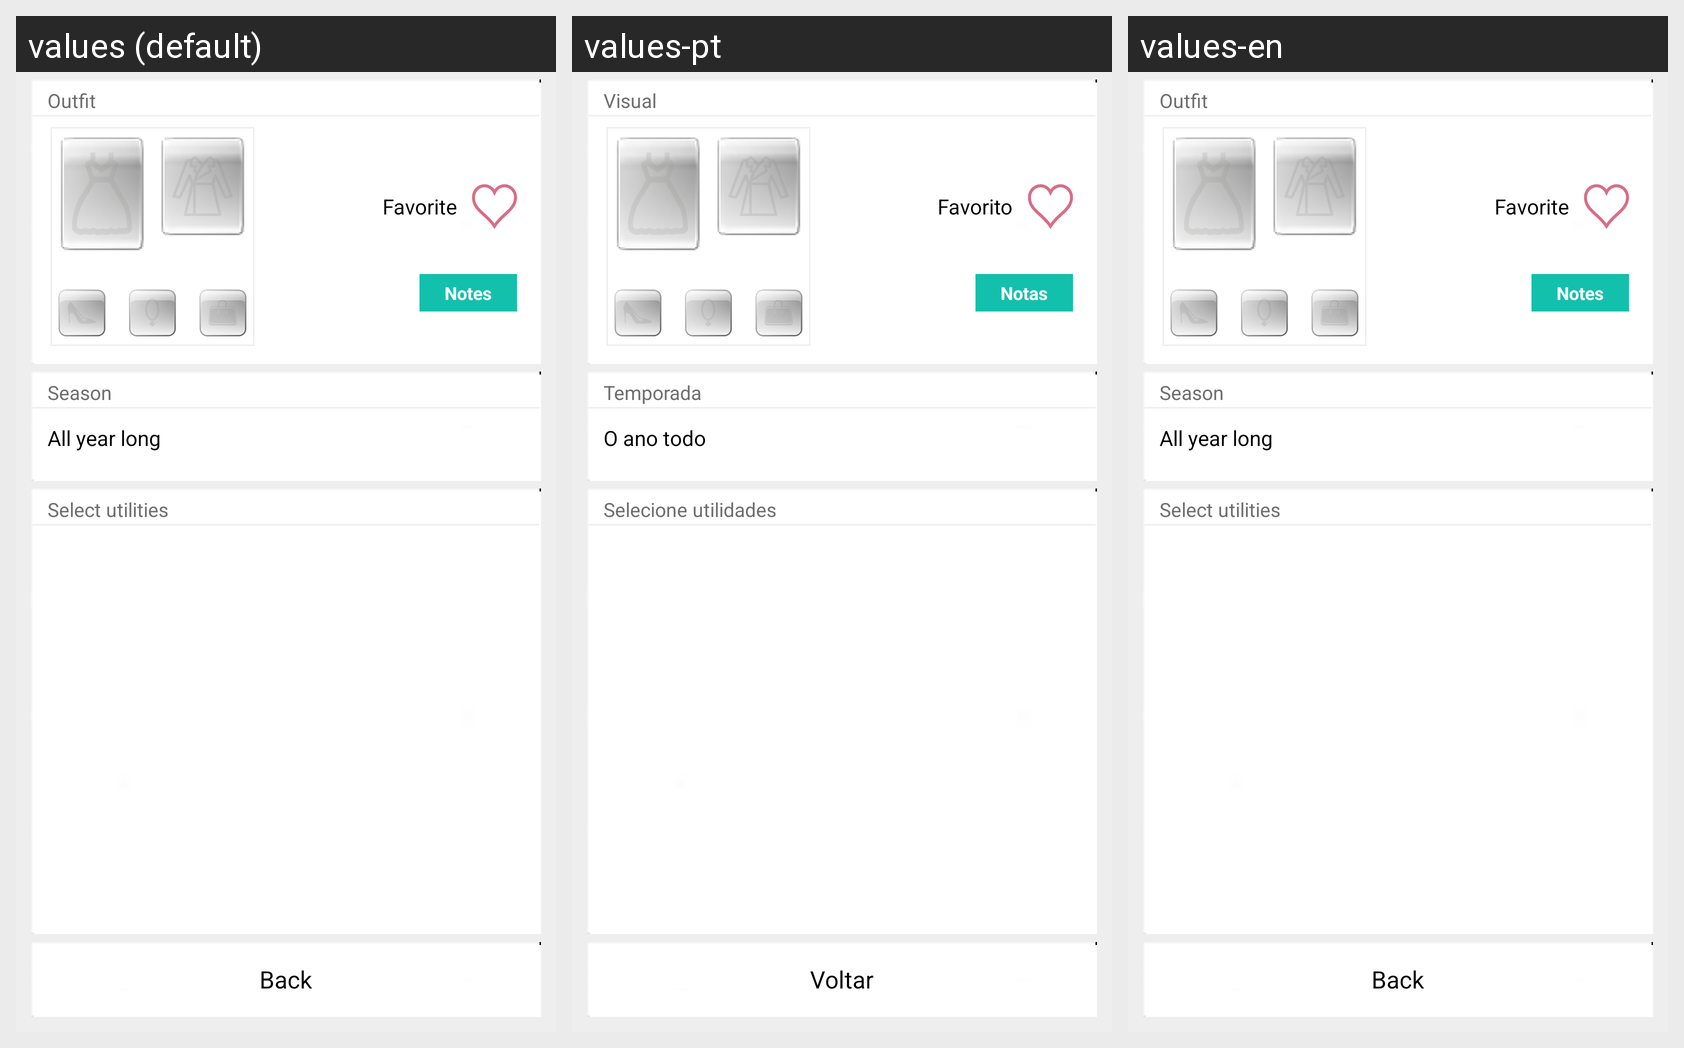

Here is an Android app screen in its default locale and in the app's own translations. Write out the translated-string differences for the strings that appear on this screen.
Android screen res/layout/ver_look_cuerpo.xml rendered under 3 locales, left to right: values (default), values-pt, values-en. Device: Nexus 5 (rendered at 1080×1920; each locale shown at half size, 540×960, under a caption strip naming it); theme android:Theme.NoTitleBar.
Other locales in the repository, not shown: values-ca, values-es, values-es-rUS.
Strings drawn on this screen, with the default value and each locale's value (text and hints the layout hard-codes, and strings that could not be matched under every locale, appear in the picture but are not listed):

look
  values: Outfit
  values-pt: Visual
  values-en: Outfit

prendaFavorita
  values: Favorite
  values-pt: Favorito
  values-en: Favorite

notas
  values: Notes
  values-pt: Notas
  values-en: Notes

temporada
  values: Season
  values-pt: Temporada
  values-en: Season

todoAno
  values: All year long
  values-pt: O ano todo
  values-en: All year long

utilidad
  values: Select utilities
  values-pt: Selecione utilidades
  values-en: Select utilities

volver
  values: Back
  values-pt: Voltar
  values-en: Back
